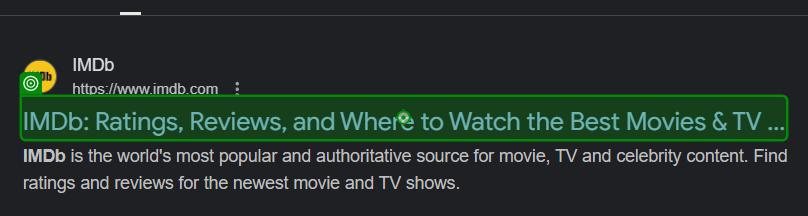
Workflow: OpenImdb

Step 1: click on the heading in window 'imdb - Google Search' (chrome.exe)
